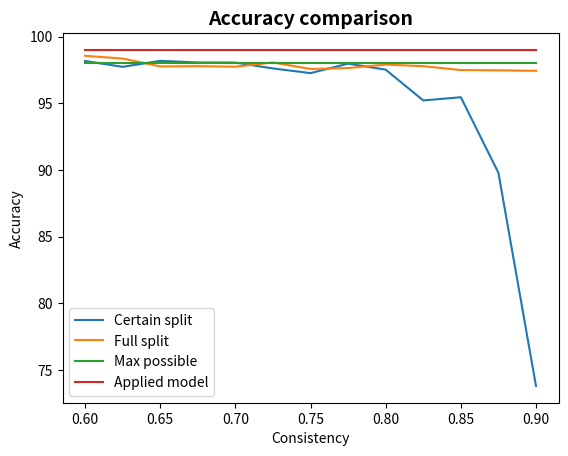
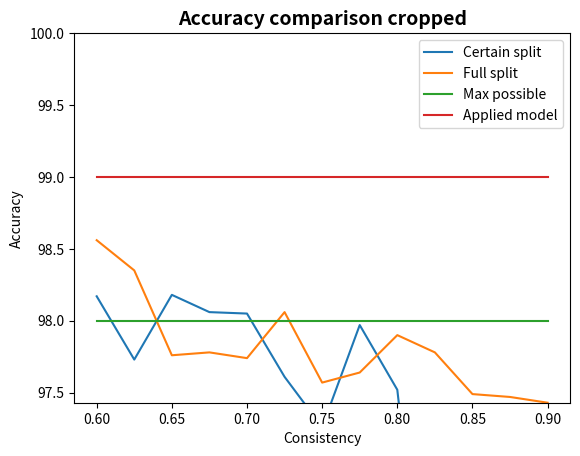

The script that saved these images, in order:
import numpy as np
from matplotlib import pyplot as plt
import pandas as pd

def plot_score_comparisons(consistencies, scores, columns, max_possible_score, existing_score, crop_y=False):
    scores = np.array(scores).reshape(len(consistencies), len(columns))
    data = pd.DataFrame(data=scores, index=consistencies, columns=columns)

    max_possible_scores = np.repeat(max_possible_score*100,len(consistencies))
    existing_scores = np.repeat(existing_score*100,len(consistencies))
    data['Max possible'] = max_possible_scores
    data['Applied model'] = existing_scores
    fig, ax = plt.subplots()
    title = "Accuracy comparison"
    if  crop_y:
        ax.set_ylim((min(data[columns[1]]), 100))
        title = title + " cropped"
    data.plot(ax=ax)
    ax.set(xlabel='Consistency', ylabel='Accuracy')
    ax.set_title(title, fontsize=14, fontweight='bold')
    plt.show()
    # fig.savefig('score_comparison.png', transparent=False, dpi=80, inches='tight')




if __name__ == '__main__':
    scores = np.array([[98.17, 98.56]
                 , [97.73, 98.35]
                 , [98.18, 97.76]
                 , [98.06, 97.78]
                 , [98.05, 97.74]
                 , [97.61, 98.06]
                 , [97.26, 97.57]
                 , [97.97, 97.64]
                 , [97.52, 97.9]
                 , [95.21, 97.78]
                 , [95.45, 97.49]
                 , [89.78, 97.47]
                 , [73.79, 97.43]])
    plot_score_comparisons(np.arange(0.60, 0.90, 0.025), scores, ['Certain split', 'Full split'], 0.98, 0.99)
    plot_score_comparisons(np.arange(0.60, 0.90, 0.025), scores, ['Certain split', 'Full split'], 0.98, 0.99, True)
